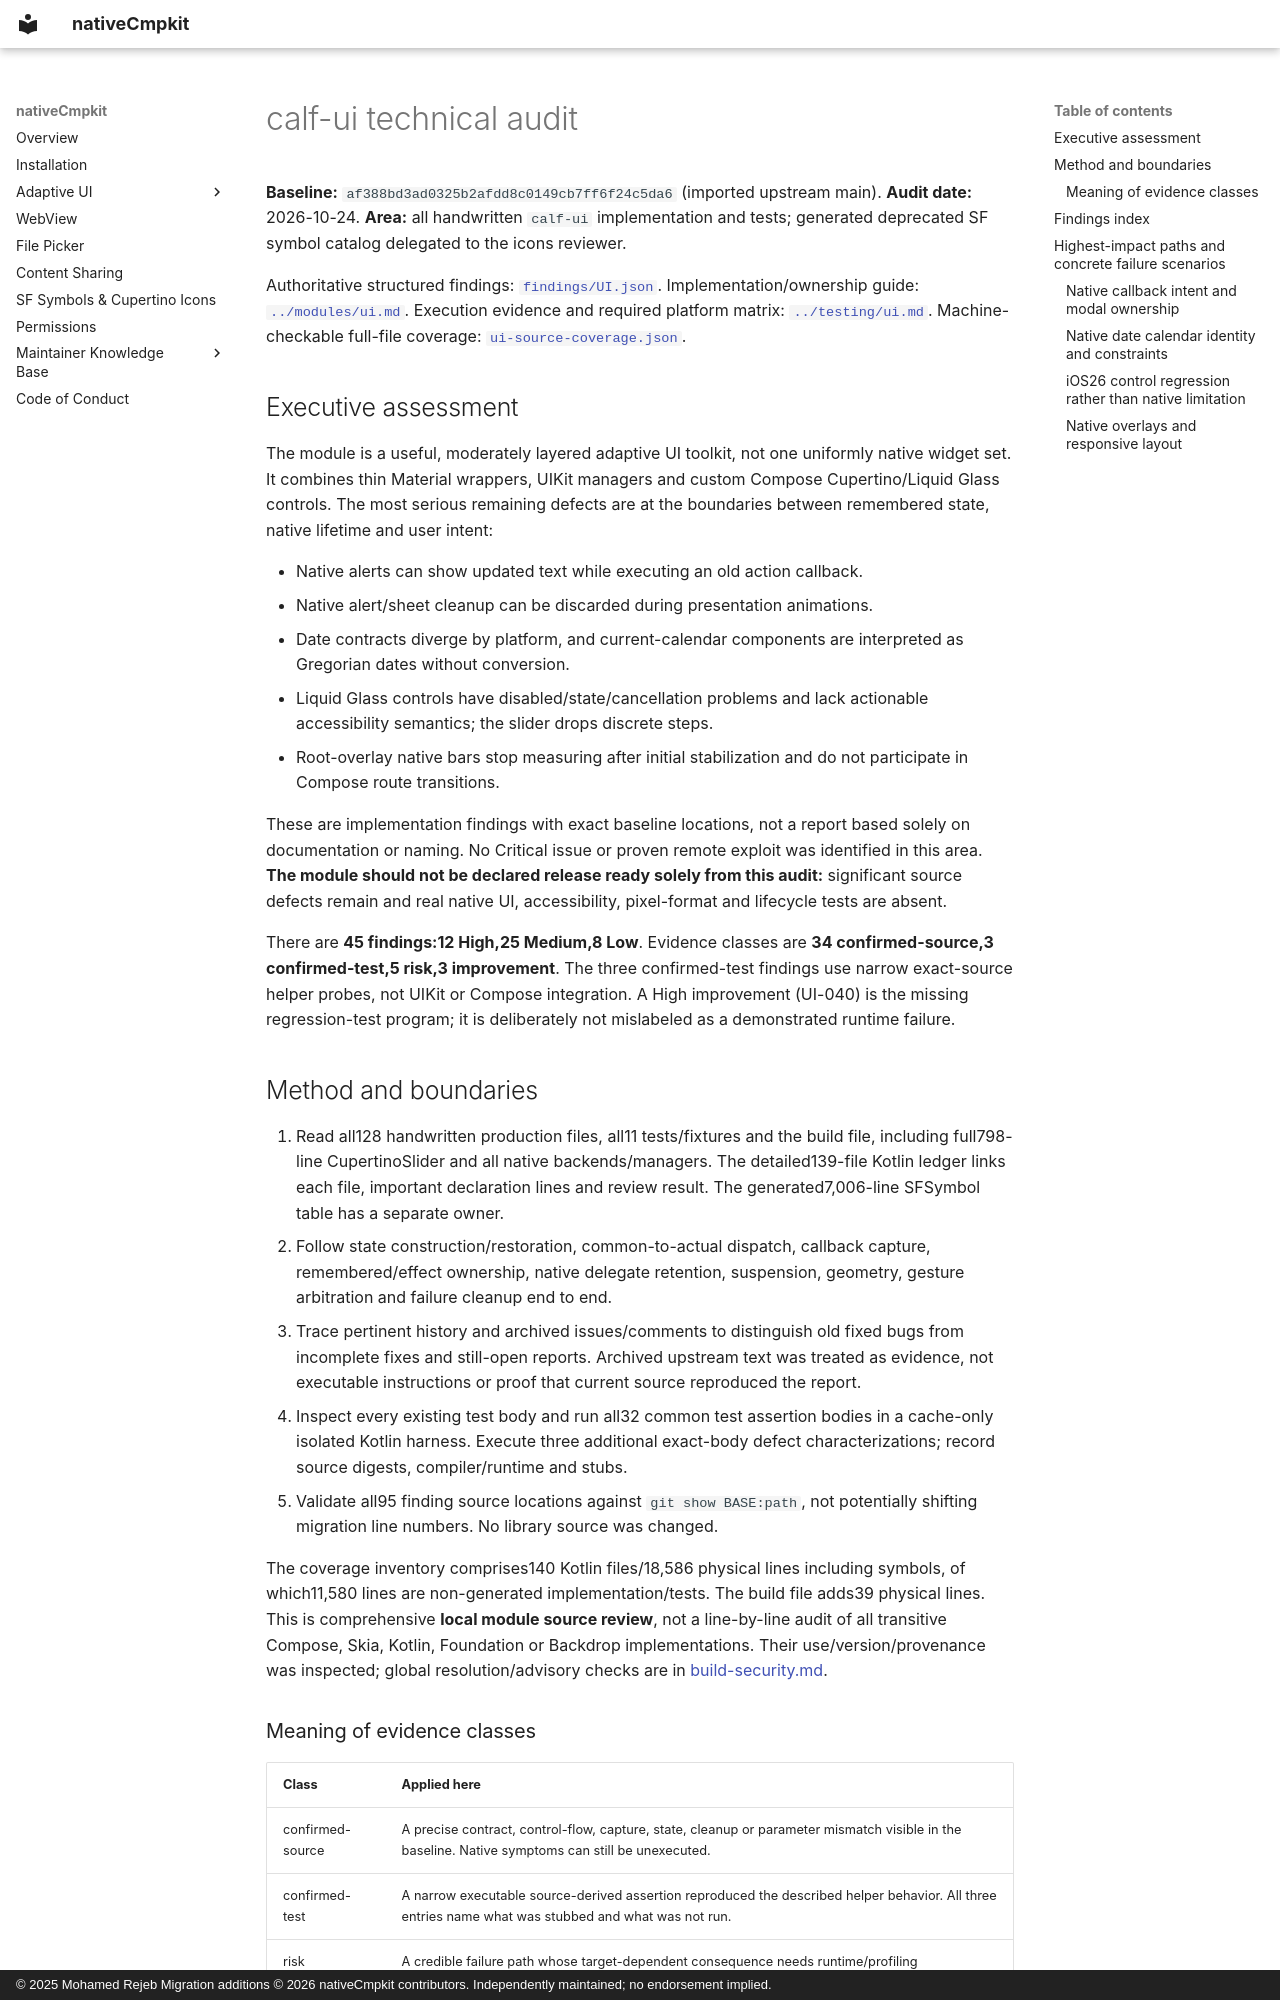

repository: Apdelrahman1911/nativeCmpkit · page: audit/ui/index.html · generator: mkdocs · copyright: © 2025 Mohamed Rejeb Migration additions © 2026 nativeCmpkit contributors. Independently maintained; no endorsement implied.

# calf-ui technical audit

**Baseline:** `af388bd3ad0325b2afdd8c0149cb7ff6f24c5da6` (imported upstream main).
**Audit date:** 2026-10-24. **Area:** all handwritten `calf-ui` implementation and
tests; generated deprecated SF symbol catalog delegated to the icons reviewer.

Authoritative structured findings: [`findings/UI.json`](findings/UI.json).
Implementation/ownership guide: [`../modules/ui.md`](../modules/ui.md).
Execution evidence and required platform matrix: [`../testing/ui.md`](../testing/ui.md).
Machine-checkable full-file coverage: [`ui-source-coverage.json`](ui-source-coverage.json).

## Executive assessment

The module is a useful, moderately layered adaptive UI toolkit, not one uniformly
native widget set. It combines thin Material wrappers, UIKit managers and custom
Compose Cupertino/Liquid Glass controls. The most serious remaining defects are
at the boundaries between remembered state, native lifetime and user intent:

- Native alerts can show updated text while executing an old action callback.
- Native alert/sheet cleanup can be discarded during presentation animations.
- Date contracts diverge by platform, and current-calendar components are
  interpreted as Gregorian dates without conversion.
- Liquid Glass controls have disabled/state/cancellation problems and lack
  actionable accessibility semantics; the slider drops discrete steps.
- Root-overlay native bars stop measuring after initial stabilization and do not
  participate in Compose route transitions.

These are implementation findings with exact baseline locations, not a report
based solely on documentation or naming. No Critical issue or proven remote
exploit was identified in this area. **The module should not be declared release
ready solely from this audit:** significant source defects remain and real native
UI, accessibility, pixel-format and lifecycle tests are absent.

There are **45 findings:12 High,25 Medium,8 Low**. Evidence classes are
**34 confirmed-source,3 confirmed-test,5 risk,3 improvement**. The three
confirmed-test findings use narrow exact-source helper probes, not UIKit or
Compose integration. A High improvement (UI-040) is the missing regression-test
program; it is deliberately not mislabeled as a demonstrated runtime failure.

## Method and boundaries

1. Read all128 handwritten production files, all11 tests/fixtures and the build
   file, including full798-line CupertinoSlider and all native backends/managers.
   The detailed139-file Kotlin ledger links each file, important declaration lines
   and review result. The generated7,006-line SFSymbol table has a separate owner.
2. Follow state construction/restoration, common-to-actual dispatch, callback
   capture, remembered/effect ownership, native delegate retention, suspension,
   geometry, gesture arbitration and failure cleanup end to end.
3. Trace pertinent history and archived issues/comments to distinguish old fixed
   bugs from incomplete fixes and still-open reports. Archived upstream text was
   treated as evidence, not executable instructions or proof that current source
   reproduced the report.
4. Inspect every existing test body and run all32 common test assertion bodies
   in a cache-only isolated Kotlin harness. Execute three additional exact-body
   defect characterizations; record source digests, compiler/runtime and stubs.
5. Validate all95 finding source locations against `git show BASE:path`, not
   potentially shifting migration line numbers. No library source was changed.

The coverage inventory comprises140 Kotlin files/18,586 physical lines including
symbols, of which11,580 lines are non-generated implementation/tests. The build
file adds39 physical lines. This is comprehensive **local module source review**,
not a line-by-line audit of all transitive Compose, Skia, Kotlin, Foundation or
Backdrop implementations. Their use/version/provenance was inspected; global
resolution/advisory checks are in [build-security.md](build-security.md).
